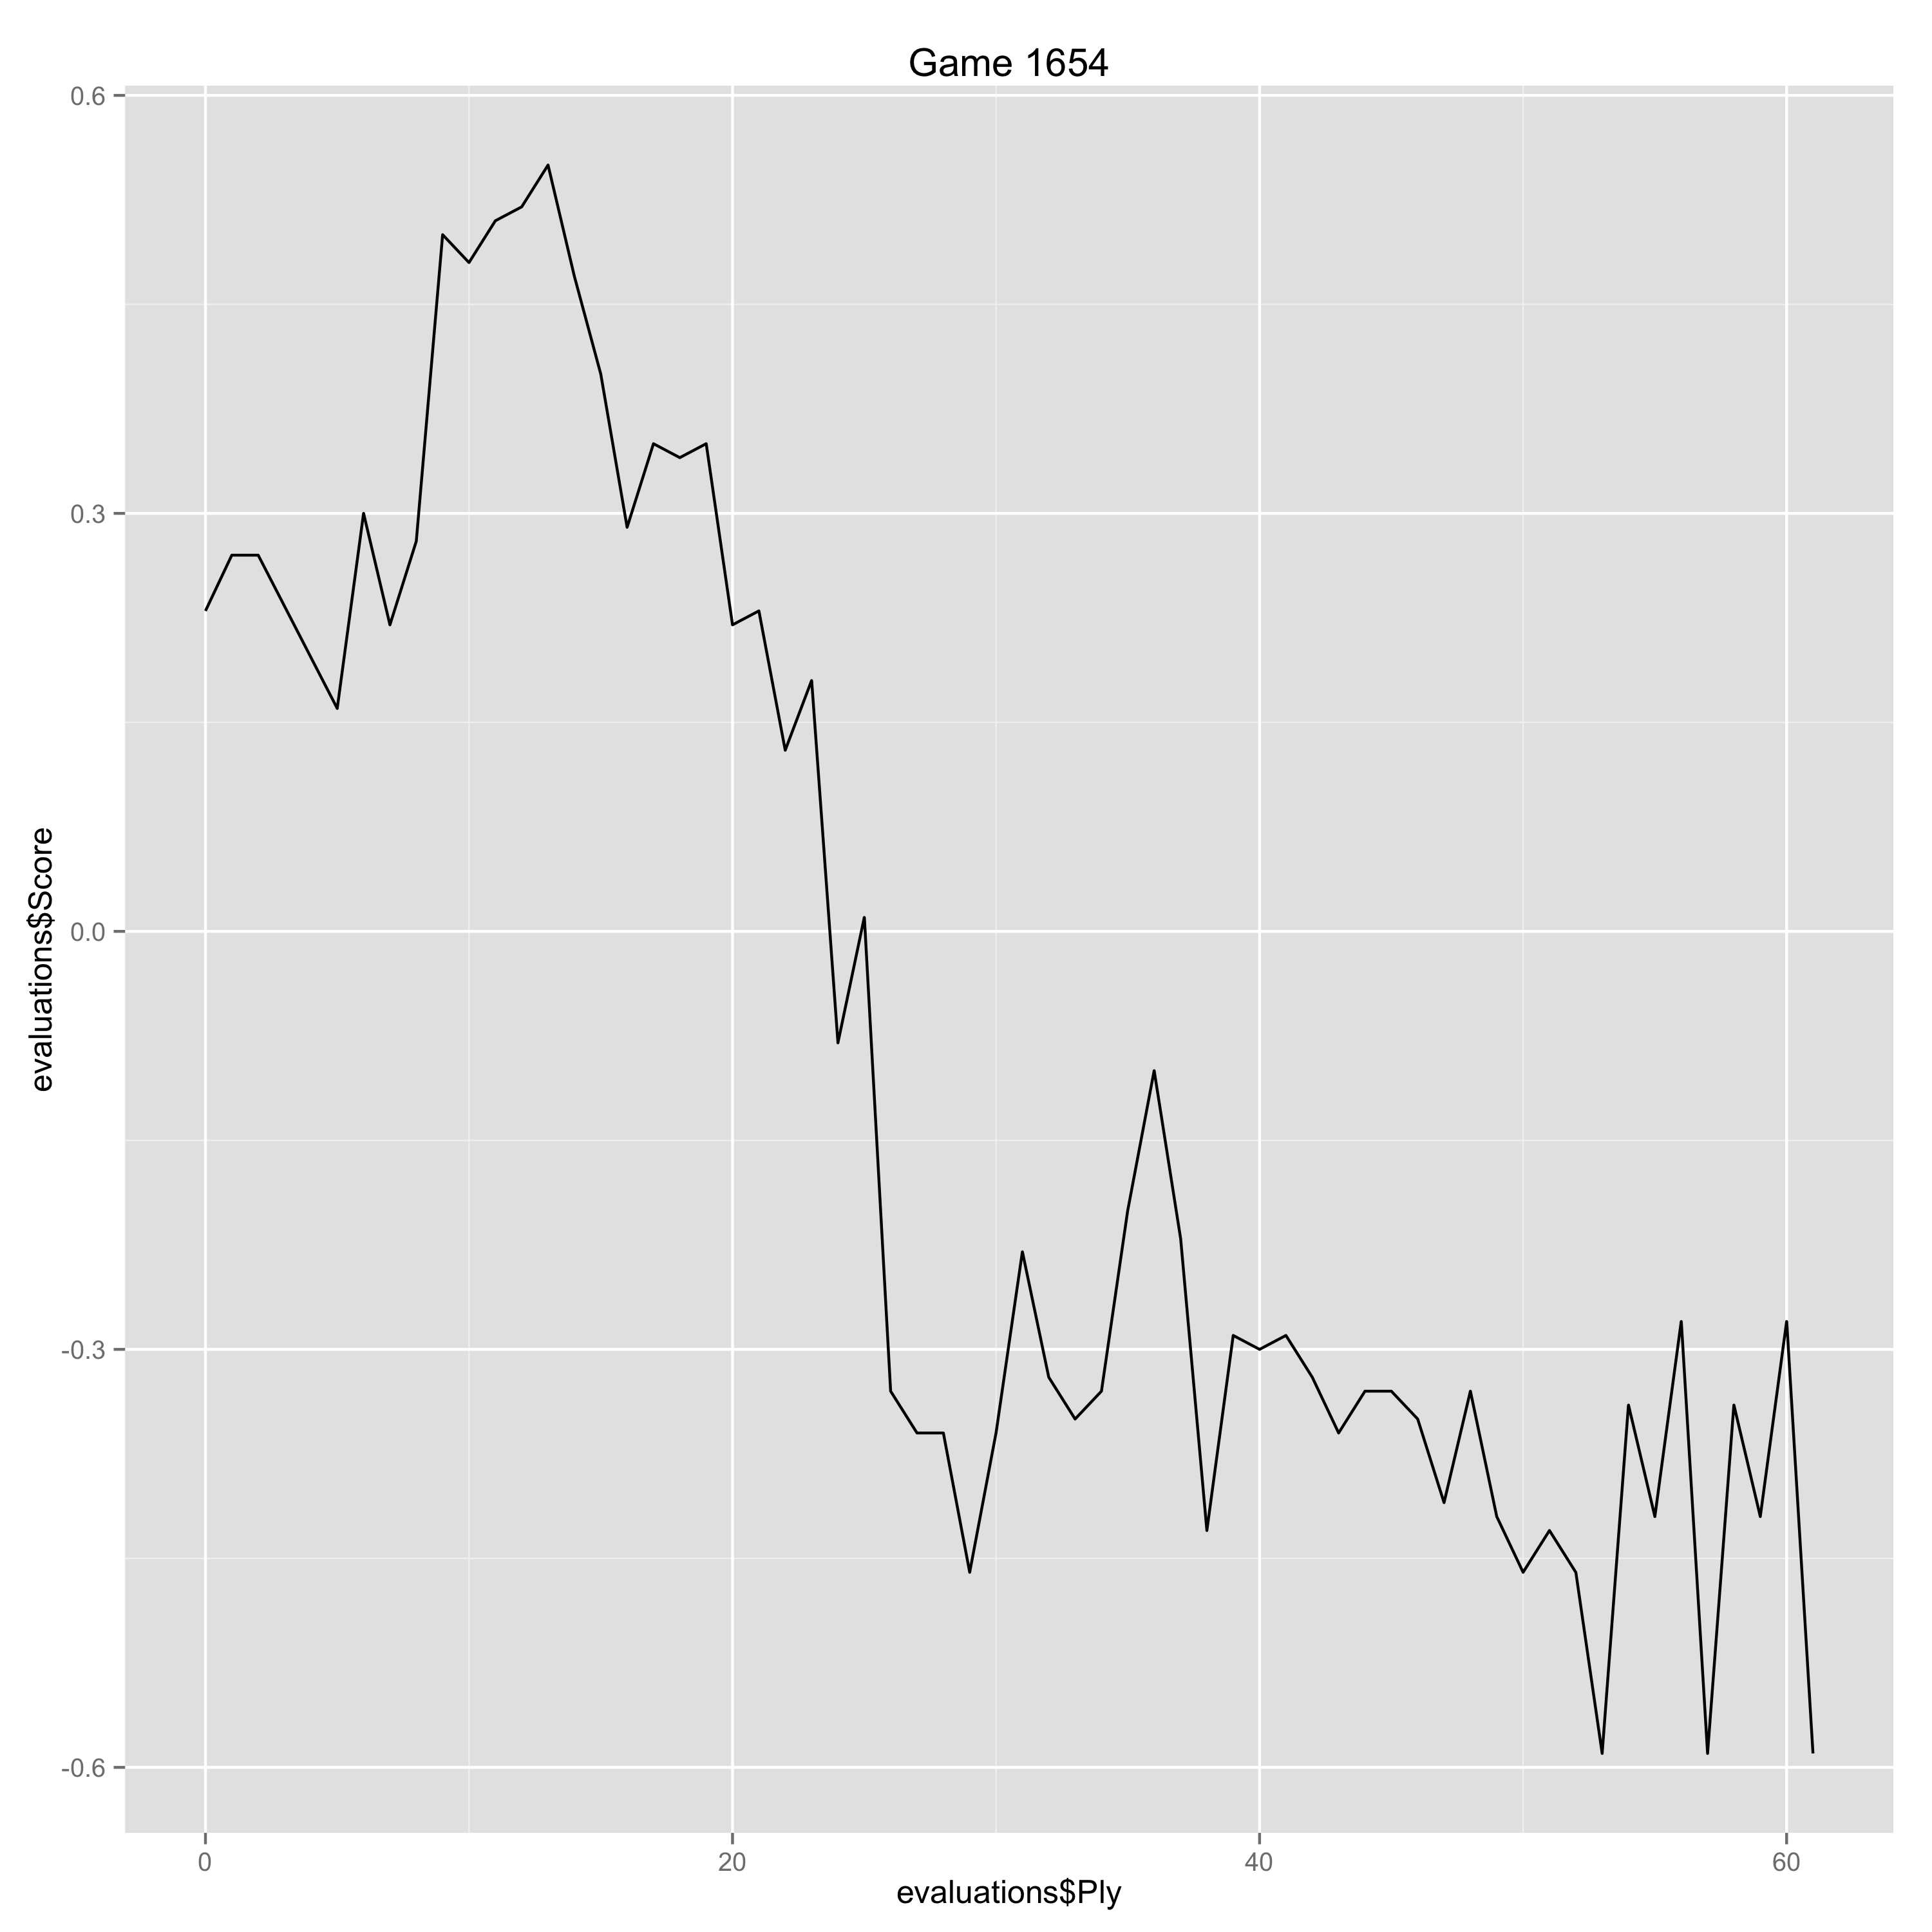

Data behind this chart, as committed beside it:
Ply, Move, White, Black, Score, Eval, Comment
0, [1], e4, , 0.23, 0.23, 
1, [1], , e5, 0.27, -0.04, 
2, [2], Nf3, , 0.27, 0.0, 
5, [3], , Nf6, 0.16, 0.11, 
6, [4], O-O, , 0.3, 0.14, 
7, [4], , Nxe4, 0.22, 0.08, 
8, [5], d4, , 0.28, 0.06, 
9, [5], , Nd6, 0.5, -0.22, 
10, [6], Bxc6, , 0.48, -0.02, 
11, [6], , dxc6, 0.51, -0.03, 
12, [7], dxe5, , 0.52, 0.01, 
13, [7], , Nf5, 0.55, -0.03, 
14, [8], Qxd8+, , 0.47, -0.08, 
15, [8], , Kxd8, 0.4, 0.07, 
16, [9], h3, , 0.29, -0.11, 
17, [9], , Ke8, 0.35, -0.06, 
18, [10], Nc3, , 0.34, -0.01, 
19, [10], , h6, 0.35, -0.01, 
20, [11], Re1, , 0.22, -0.13, 
21, [11], , Bb4, 0.23, -0.01, 
22, [12], Bd2, , 0.13, -0.1, 
23, [12], , Be6, 0.18, -0.05, 
24, [13], g4, , -0.08, -0.26, 
25, [13], , Ne7, 0.01, -0.09, 
26, [14], Ne4, , -0.33, -0.34, 
27, [14], , Bxd2, -0.36, 0.03, 
28, [15], Nfxd2, , -0.36, 0.0, 
29, [15], , Ng6, -0.46, 0.1, 
30, [16], Nc5, , -0.36, 0.1, 
31, [16], , Rd8, -0.23, -0.13, 
32, [17], Nxe6, , -0.32, -0.09, 
33, [17], , fxe6, -0.35, 0.03, 
34, [18], Nf3, , -0.33, 0.02, 
35, [18], , h5, -0.2, -0.13, 
36, [19], Kg2, , -0.1, 0.1, 
37, [19], , Ke7, -0.22, 0.12, 
38, [20], Kg3, , -0.43, -0.21, 
39, [20], , h4+, -0.29, -0.14, 
40, [21], Kg2, , -0.3, -0.01, 
41, [21], , Rd5, -0.29, -0.01, 
42, [22], Re3, , -0.32, -0.03, 
43, [22], , c5, -0.36, 0.04, 
44, [23], c4, , -0.33, 0.03, 
45, [23], , Rd7, -0.33, 0.0, 
46, [24], Rae1, , -0.35, -0.02, 
47, [24], , Rf8, -0.41, 0.06, 
48, [25], b3, , -0.33, 0.08, 
49, [25], , b6, -0.42, 0.09, 
50, [26], Kf1, , -0.46, -0.04, 
51, [26], , a6, -0.43, -0.03, 
52, [27], Ng5, , -0.46, -0.03, 
53, [27], , Rd2, -0.59, 0.13, 
54, [28], R1e2, , -0.34, 0.25, 
55, [28], , Rd1+, -0.42, 0.08, 
56, [29], Re1, , -0.28, 0.14, 
57, [29], , Rd2, -0.59, 0.31, 
58, [30], R1e2, , -0.34, 0.25, 
59, [30], , Rd1+, -0.42, 0.08, 
60, [31], Re1, , -0.28, 0.14, 
61, [31], , Rd2, -0.59, 0.31, 
